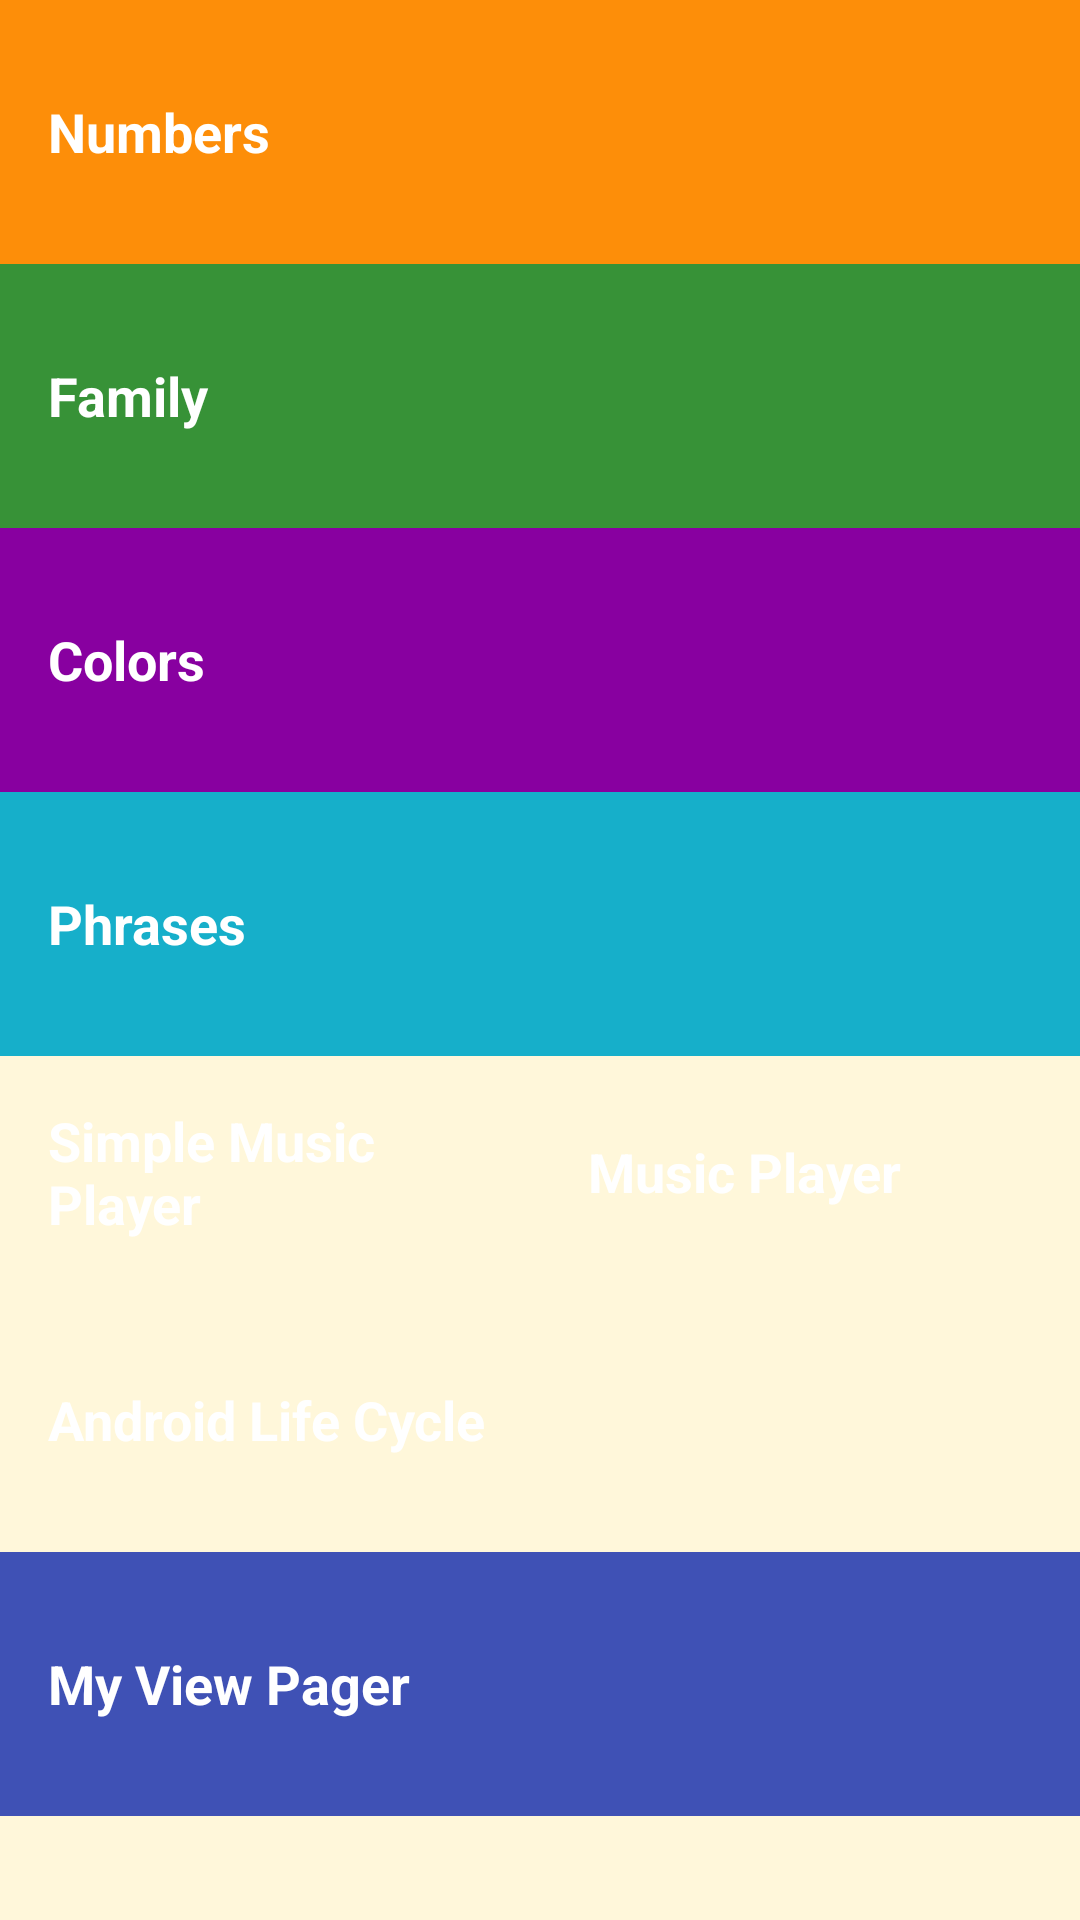

Here is an Android app screen rendered from its layout file. Give the layout XML and the strings, colors and styles it references.
<!-- AndroidManifest.xml: application theme AppTheme -->
<!-- res/layout/activity_main.xml -->
<?xml version="1.0" encoding="utf-8"?>
<ScrollView xmlns:android="http://schemas.android.com/apk/res/android"
    xmlns:tools="http://schemas.android.com/tools"
    android:layout_width="match_parent"
    android:layout_height="match_parent"
    android:background="@color/tan_background"
    tools:context="com.example.android.miwok.MainActivity">

    <LinearLayout
        android:layout_width="match_parent"
        android:layout_height="match_parent"
        android:background="@color/tan_background"
        android:orientation="vertical">


        <FrameLayout
            android:layout_width="match_parent"
            android:layout_height="wrap_content"
            android:background="@color/category_numbers">

            <TextView
                android:id="@+id/numbers"
                style="@style/CategoryStyle"
                android:background="?android:attr/selectableItemBackground"
                android:text="@string/category_numbers" />
        </FrameLayout>


        <FrameLayout
            android:layout_width="match_parent"
            android:layout_height="wrap_content"
            android:background="@color/category_family">

            <TextView
                android:id="@+id/family"
                style="@style/CategoryStyle"
                android:background="?android:attr/selectableItemBackground"
                android:text="@string/category_family" />
        </FrameLayout>

        <FrameLayout
            android:layout_width="match_parent"
            android:layout_height="wrap_content"
            android:background="@color/category_colors">

            <TextView
                android:id="@+id/colors"
                style="@style/CategoryStyle"
                android:background="?android:attr/selectableItemBackground"
                android:text="@string/category_colors" />
        </FrameLayout>

        <FrameLayout
            android:layout_width="match_parent"
            android:layout_height="wrap_content"
            android:background="@color/category_phrases">

            <TextView
                android:id="@+id/phrases"
                style="@style/CategoryStyle"
                android:background="?android:attr/selectableItemBackground"
                android:text="@string/category_phrases" />
        </FrameLayout>

        <LinearLayout
            android:layout_width="match_parent"
            android:layout_height="wrap_content"
            android:orientation="horizontal">

            <FrameLayout
                android:layout_width="0dp"
                android:layout_height="match_parent"
                android:layout_weight="1"
                android:background="@color/category_simple_music_player">

                <TextView
                    android:id="@+id/simple_music_player"
                    style="@style/CategoryMusic"
                    android:layout_width="match_parent"
                    android:layout_height="match_parent"
                    android:background="?android:attr/selectableItemBackground"
                    android:text="@string/category_simple_music_player" />
            </FrameLayout>


            <FrameLayout
                android:layout_width="0dp"
                android:layout_height="match_parent"
                android:layout_weight="1"
                android:background="@color/category_music_player">

                <TextView
                    android:id="@+id/music_player"
                    style="@style/CategoryMusic"
                    android:layout_width="match_parent"
                    android:layout_height="match_parent"
                    android:background="?android:attr/selectableItemBackground"
                    android:text="@string/category_music_player" />
            </FrameLayout>


        </LinearLayout>

        <FrameLayout
            android:layout_width="match_parent"
            android:layout_height="wrap_content"
            android:background="@color/category_life_cycle">

            <TextView
                android:id="@+id/life_cycle"
                style="@style/CategoryStyle"
                android:background="?android:attr/selectableItemBackground"
                android:text="@string/android_life_cycle" />

        </FrameLayout>

        <FrameLayout
            android:layout_width="match_parent"
            android:layout_height="wrap_content"
            android:background="@color/colorPrimary">

            <TextView
                android:id="@+id/view_pager"
                style="@style/CategoryStyle"
                android:background="?android:attr/selectableItemBackground"
                android:text="@string/view_pager" />

        </FrameLayout>


    </LinearLayout>
</ScrollView>
<!-- resources referenced by this layout -->
<resources>
  <color name="category_colors">#8800A0</color>
  <color name="category_family">#379237</color>
  <color name="category_numbers">#FD8E09</color>
  <color name="category_phrases">#16AFCA</color>
  <color name="colorPrimary">#3F51B5</color>
  <color name="tan_background">#FFF7DA</color>
  <string name="android_life_cycle">Android Life Cycle</string>
  <string name="category_colors">Colors</string>
  <string name="category_family">Family</string>
  <string name="category_music_player">Music Player</string>
  <string name="category_numbers">Numbers</string>
  <string name="category_phrases">Phrases</string>
  <string name="category_simple_music_player">Simple Music Player</string>
  <string name="view_pager">My View Pager</string>
  <style name="CategoryMusic">
          <item name="android:layout_width">0dp</item>
          <item name="android:layout_height">match_parent</item>
          <item name="android:gravity">center_vertical</item>
          <item name="android:padding">16dp</item>
          <item name="android:textColor">@android:color/white</item>
          <item name="android:textStyle">bold</item>
          <item name="android:textAppearance">?android:textAppearanceMedium</item>
      </style>
  <style name="CategoryStyle">
          <item name="android:layout_width">match_parent</item>
          <item name="android:layout_height">88dp</item>
          <item name="android:gravity">center_vertical</item>
          <item name="android:padding">16dp</item>
          <item name="android:textColor">@android:color/white</item>
          <item name="android:textStyle">bold</item>
          <item name="android:textAppearance">?android:textAppearanceMedium</item>
      </style>
  <style name="AppTheme" parent="Theme.AppCompat.Light.DarkActionBar">
          
          <item name="colorPrimary">@color/colorPrimary</item>
          <item name="colorPrimaryDark">@color/colorPrimaryDark</item>
          <item name="colorAccent">@color/colorAccent</item>
      </style>
  <color name="colorPrimaryDark">#303F9F</color>
  <color name="colorAccent">#FF4081</color>
</resources>
